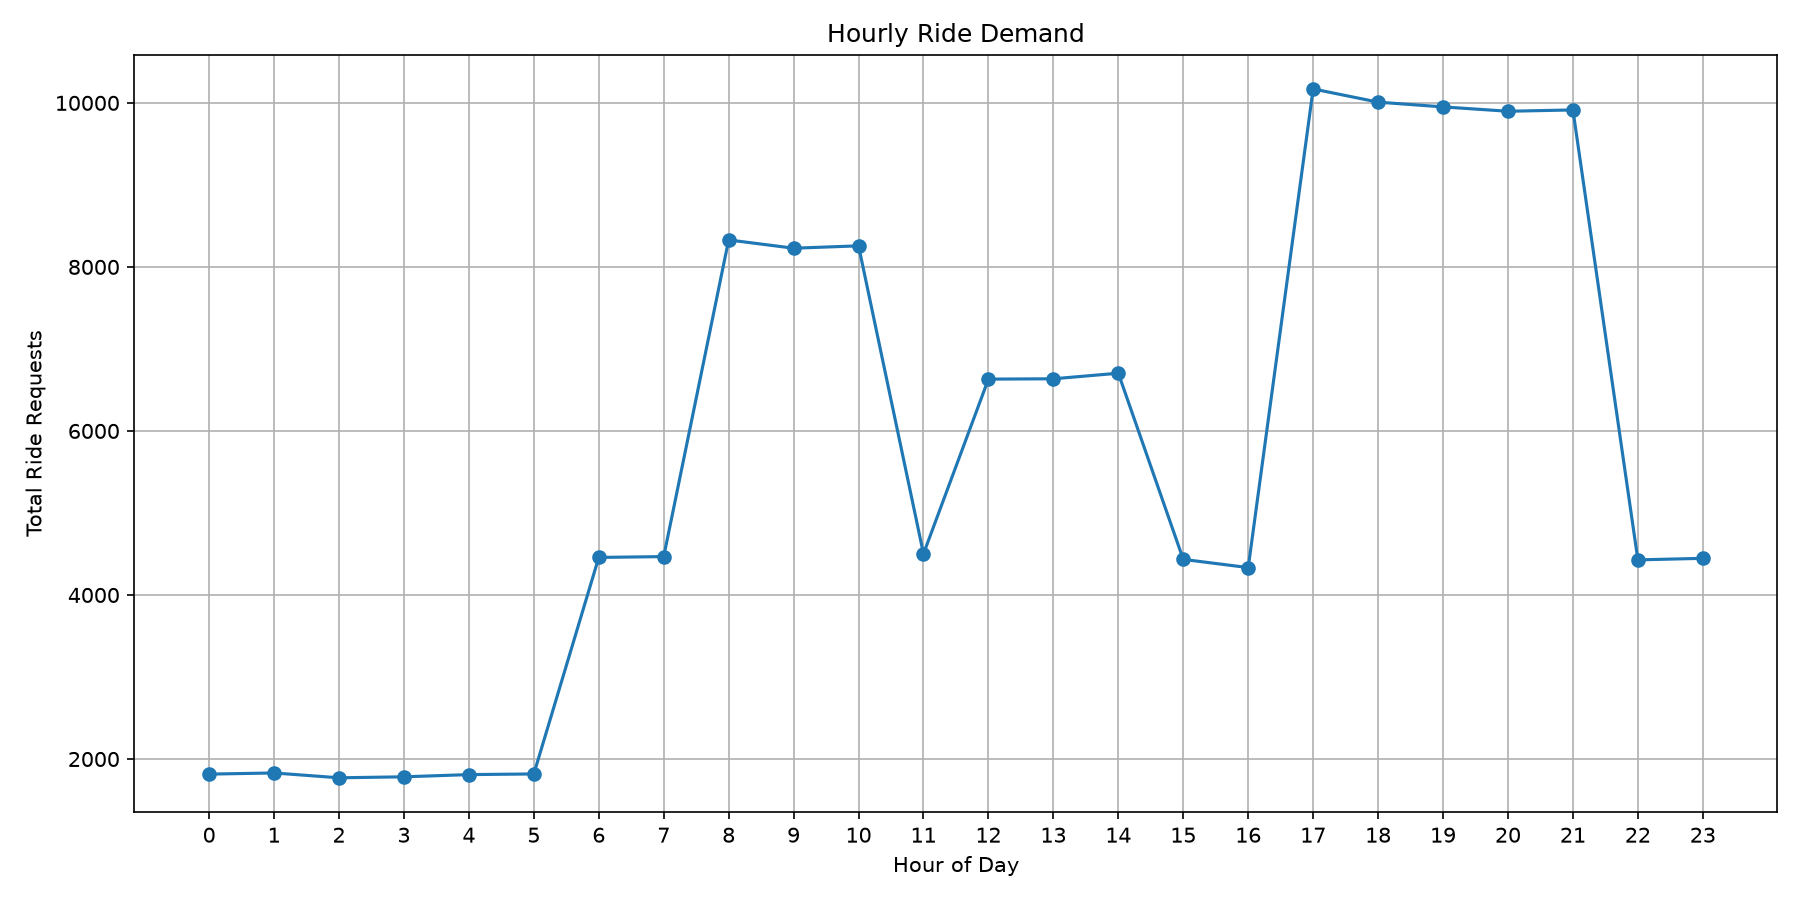

Source data for this figure (header and first rows):
hour, total_searches, total_requests, conversion_rate
0, 2877, 1816, 63.12
1, 2779, 1830, 65.85
2, 2790, 1771, 63.48
3, 2798, 1783, 63.72
4, 2744, 1810, 65.96
5, 2757, 1818, 65.94
6, 7042, 4458, 63.31
7, 7012, 4468, 63.72
8, 13098, 8329, 63.59
9, 13053, 8228, 63.04
10, 12993, 8257, 63.55
11, 7123, 4502, 63.20
12, 10523, 6632, 63.02
13, 10480, 6636, 63.32
14, 10514, 6704, 63.76
15, 6911, 4434, 64.16
16, 6829, 4334, 63.46
17, 15831, 10170, 64.24
18, 15705, 10009, 63.73
19, 15742, 9951, 63.21
20, 15689, 9898, 63.09
21, 15678, 9914, 63.24
22, 7047, 4428, 62.84
23, 7000, 4447, 63.53
